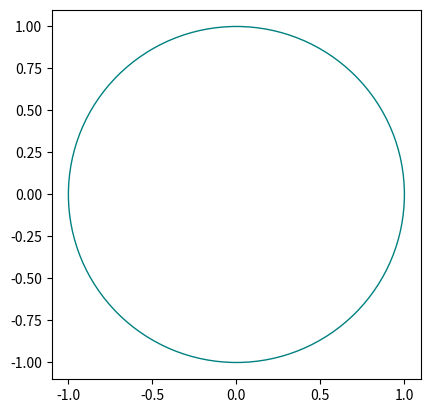

This figure's Python source:
import numpy as np
import sympy as sp
import time
import matplotlib.pyplot as plt

fig = plt.figure()
ax = fig.add_subplot(1, 1, 1)
circ = plt.Circle((0, 0), radius=1, edgecolor='teal', facecolor='None')
ax.add_patch(circ)
ax.set_aspect('equal')

plt.xlim(-1.1,1.1)
plt.ylim(-1.1,1.1)
plt.show()
